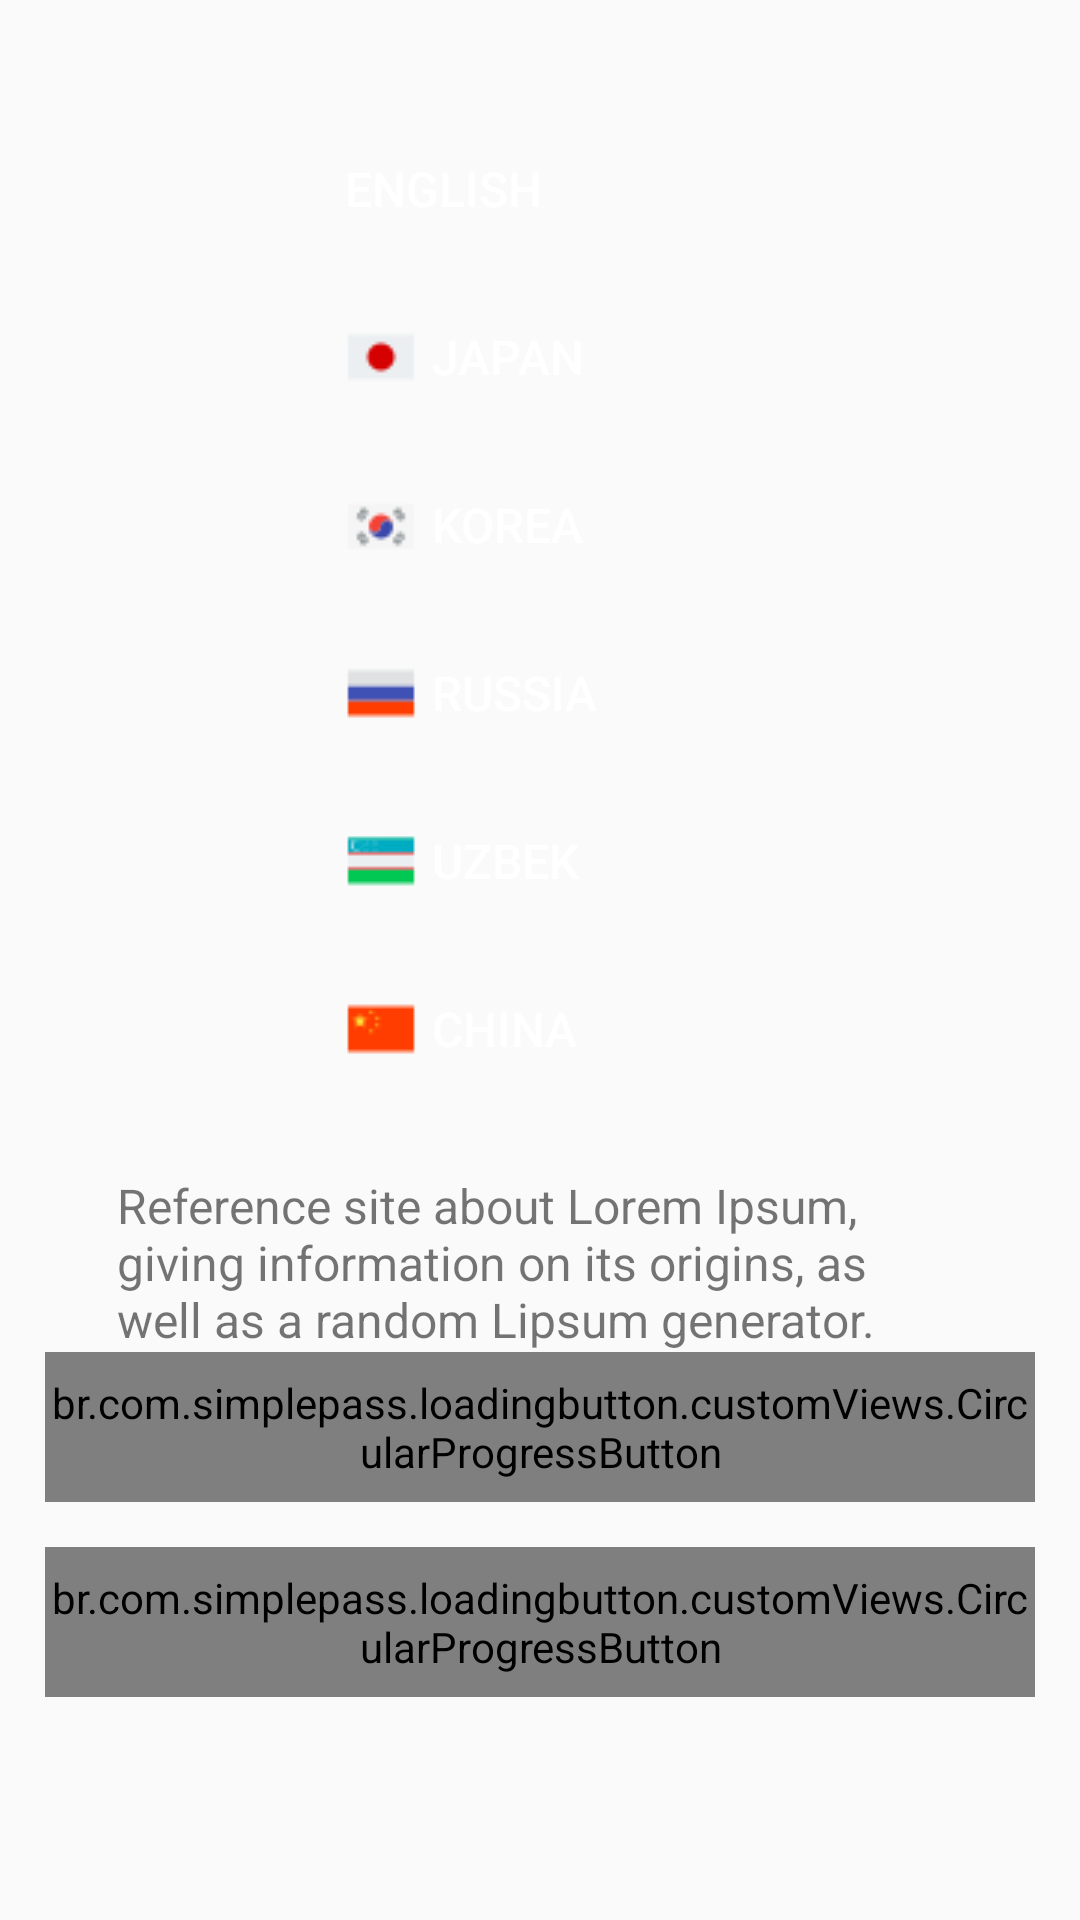

Write the Android layout XML for this screen, with the resource values it uses.
<!-- AndroidManifest.xml: application theme Theme.AppCompat.Light.NoActionBar -->
<!-- res/layout/activity_first.xml -->
<?xml version="1.0" encoding="utf-8"?>
<androidx.constraintlayout.widget.ConstraintLayout xmlns:android="http://schemas.android.com/apk/res/android"
    xmlns:app="http://schemas.android.com/apk/res-auto"
    xmlns:tools="http://schemas.android.com/tools"
    android:layout_width="match_parent"
    android:layout_height="match_parent"
    android:padding="15dp"
    tools:context=".view.FirstActivity">

    <Button
        android:id="@+id/btn_en"
        android:layout_width="160dp"
        android:layout_height="wrap_content"
        android:layout_marginTop="24dp"
        android:background="@drawable/roundedbutton"
        android:drawableStart="@drawable/usa"
        android:drawablePadding="5dp"
        android:gravity="center_vertical|start"
        android:paddingStart="15dp"
        android:text="@string/str_english"
        android:textColor="@color/white"
        android:textSize="16sp"
        app:layout_constraintEnd_toEndOf="parent"
        app:layout_constraintStart_toStartOf="parent"
        app:layout_constraintTop_toTopOf="parent" />

    <Button
        android:id="@+id/btn_jp"
        android:layout_width="160dp"
        android:layout_height="wrap_content"
        android:layout_marginTop="8dp"
        android:background="@drawable/roundedbutton"
        android:drawableStart="@drawable/japan"
        android:drawablePadding="5dp"
        android:gravity="center_vertical|start"
        android:paddingStart="15dp"
        android:text="@string/str_japan"
        android:textColor="@color/white"
        android:textSize="16sp"
        app:layout_constraintStart_toStartOf="@+id/btn_en"
        app:layout_constraintTop_toBottomOf="@+id/btn_en" />
    <Button
        android:id="@+id/btn_kr"
        android:layout_width="160dp"
        android:layout_height="wrap_content"
        android:layout_marginTop="8dp"
        android:background="@drawable/roundedbutton"
        android:drawableStart="@drawable/korea"
        android:drawablePadding="5dp"
        android:gravity="center_vertical|start"
        android:paddingStart="15dp"
        android:text="@string/str_korea"
        android:textColor="@color/white"
        android:textSize="16sp"
        app:layout_constraintStart_toStartOf="@+id/btn_en"
        app:layout_constraintTop_toBottomOf="@+id/btn_jp" />

    <Button
        android:id="@+id/btn_ru"
        android:layout_width="160dp"
        android:layout_height="wrap_content"
        android:layout_marginTop="8dp"
        android:background="@drawable/roundedbutton"
        android:drawableStart="@drawable/rus"
        android:drawablePadding="5dp"
        android:gravity="center_vertical|start"
        android:paddingStart="15dp"
        android:text="@string/str_russia"
        android:textColor="@color/white"
        android:textSize="16sp"
        app:layout_constraintStart_toStartOf="@+id/btn_en"
        app:layout_constraintTop_toBottomOf="@+id/btn_kr" />

    <Button
        android:id="@+id/btn_uz"
        android:layout_width="160dp"
        android:layout_height="wrap_content"
        android:layout_marginTop="8dp"
        android:background="@drawable/roundedbutton"
        android:drawableStart="@drawable/uzb"
        android:drawablePadding="5dp"
        android:gravity="center_vertical|start"
        android:paddingStart="15dp"
        android:text="@string/str_uzbek"
        android:textColor="@color/white"
        android:textSize="16sp"
        app:layout_constraintStart_toStartOf="@+id/btn_en"
        app:layout_constraintTop_toBottomOf="@+id/btn_ru" />

    <Button
        android:id="@+id/btn_cn"
        android:layout_width="160dp"
        android:layout_height="wrap_content"
        android:layout_marginTop="8dp"
        android:background="@drawable/roundedbutton"
        android:drawableStart="@drawable/china"
        android:drawablePadding="5dp"
        android:gravity="center_vertical|start"
        android:paddingStart="15dp"
        android:text="@string/str_china"
        android:textColor="@color/white"
        android:textSize="16sp"
        app:layout_constraintStart_toStartOf="@+id/btn_en"
        app:layout_constraintTop_toBottomOf="@+id/btn_uz" />

    <TextView
        android:id="@+id/tv_desc"
        android:layout_width="wrap_content"
        android:layout_height="wrap_content"
        android:layout_marginTop="24dp"
        android:paddingStart="24sp"
        android:paddingEnd="24sp"
        android:text="@string/reference_site_about_lorem_ipsum_giving_information_on_its_origins_as_well_as_a_random_lipsum_generator"
        android:textSize="16sp"
        app:layout_constraintEnd_toEndOf="parent"
        app:layout_constraintStart_toStartOf="parent"
        app:layout_constraintTop_toBottomOf="@+id/btn_cn" />

    <br.com.simplepass.loadingbutton.customViews.CircularProgressButton
        android:id="@+id/btn_check_first"
        android:layout_width="wrap_content"
        android:layout_height="50dp"
        android:background="@drawable/rounded_button"
        android:text="Check"
        android:textColor="@android:color/white"
        android:textSize="18sp"
        app:layout_constraintEnd_toEndOf="@+id/tv_desc"
        app:layout_constraintStart_toStartOf="@+id/tv_desc"
        app:layout_constraintTop_toBottomOf="@+id/tv_desc"
        app:spinning_bar_color="#FFFFFFFF"
        app:spinning_bar_padding="5dp"
        app:spinning_bar_width="2dp" />


    <br.com.simplepass.loadingbutton.customViews.CircularProgressButton
        android:id="@+id/btn_check_second"
        android:layout_width="wrap_content"
        android:layout_height="50dp"
        android:layout_marginTop="15dp"
        android:background="@drawable/rounded_button"
        android:text="Check"
        android:textColor="@android:color/white"
        android:textSize="18sp"
        app:layout_constraintEnd_toEndOf="@+id/tv_desc"
        app:layout_constraintStart_toStartOf="@+id/tv_desc"
        app:layout_constraintTop_toBottomOf="@+id/btn_check_first"
        app:spinning_bar_color="#FFFFFFFF"
        app:spinning_bar_padding="5dp"
        app:spinning_bar_width="2dp" />
</androidx.constraintlayout.widget.ConstraintLayout>
<!-- resources referenced by this layout -->
<resources>
  <!-- drawable china: png bitmap (drawable, 356 bytes) -->
  <!-- drawable japan: png bitmap (drawable, 364 bytes) -->
  <!-- drawable korea: png bitmap (drawable, 741 bytes) -->
  <!-- drawable rounded_button (drawable) -->
  <?xml version="1.0" encoding="utf-8"?>
  <shape xmlns:android="http://schemas.android.com/apk/res/android"
      android:shape="rectangle">
      <solid android:color="#2196F3" />
      <corners android:radius="10dp" />
  
  </shape>
  <!-- drawable rus: png bitmap (drawable, 200 bytes) -->
  <!-- drawable uzb: png bitmap (drawable, 317 bytes) -->
  <string name="reference_site_about_lorem_ipsum_giving_information_on_its_origins_as_well_as_a_random_lipsum_generator">
          Reference site about Lorem Ipsum, giving information on its origins, as well as a random Lipsum generator.</string>
  <string name="str_china">China</string>
  <string name="str_english">English</string>
  <string name="str_japan">Japan</string>
  <string name="str_korea">Korea</string>
  <string name="str_russia">Russia</string>
  <string name="str_uzbek">Uzbek</string>
  <!-- not gathered from this repository: default colours our renderer supplied (Android Studio template values) -->
  <color name="white">#FFFFFFFF</color>
</resources>
